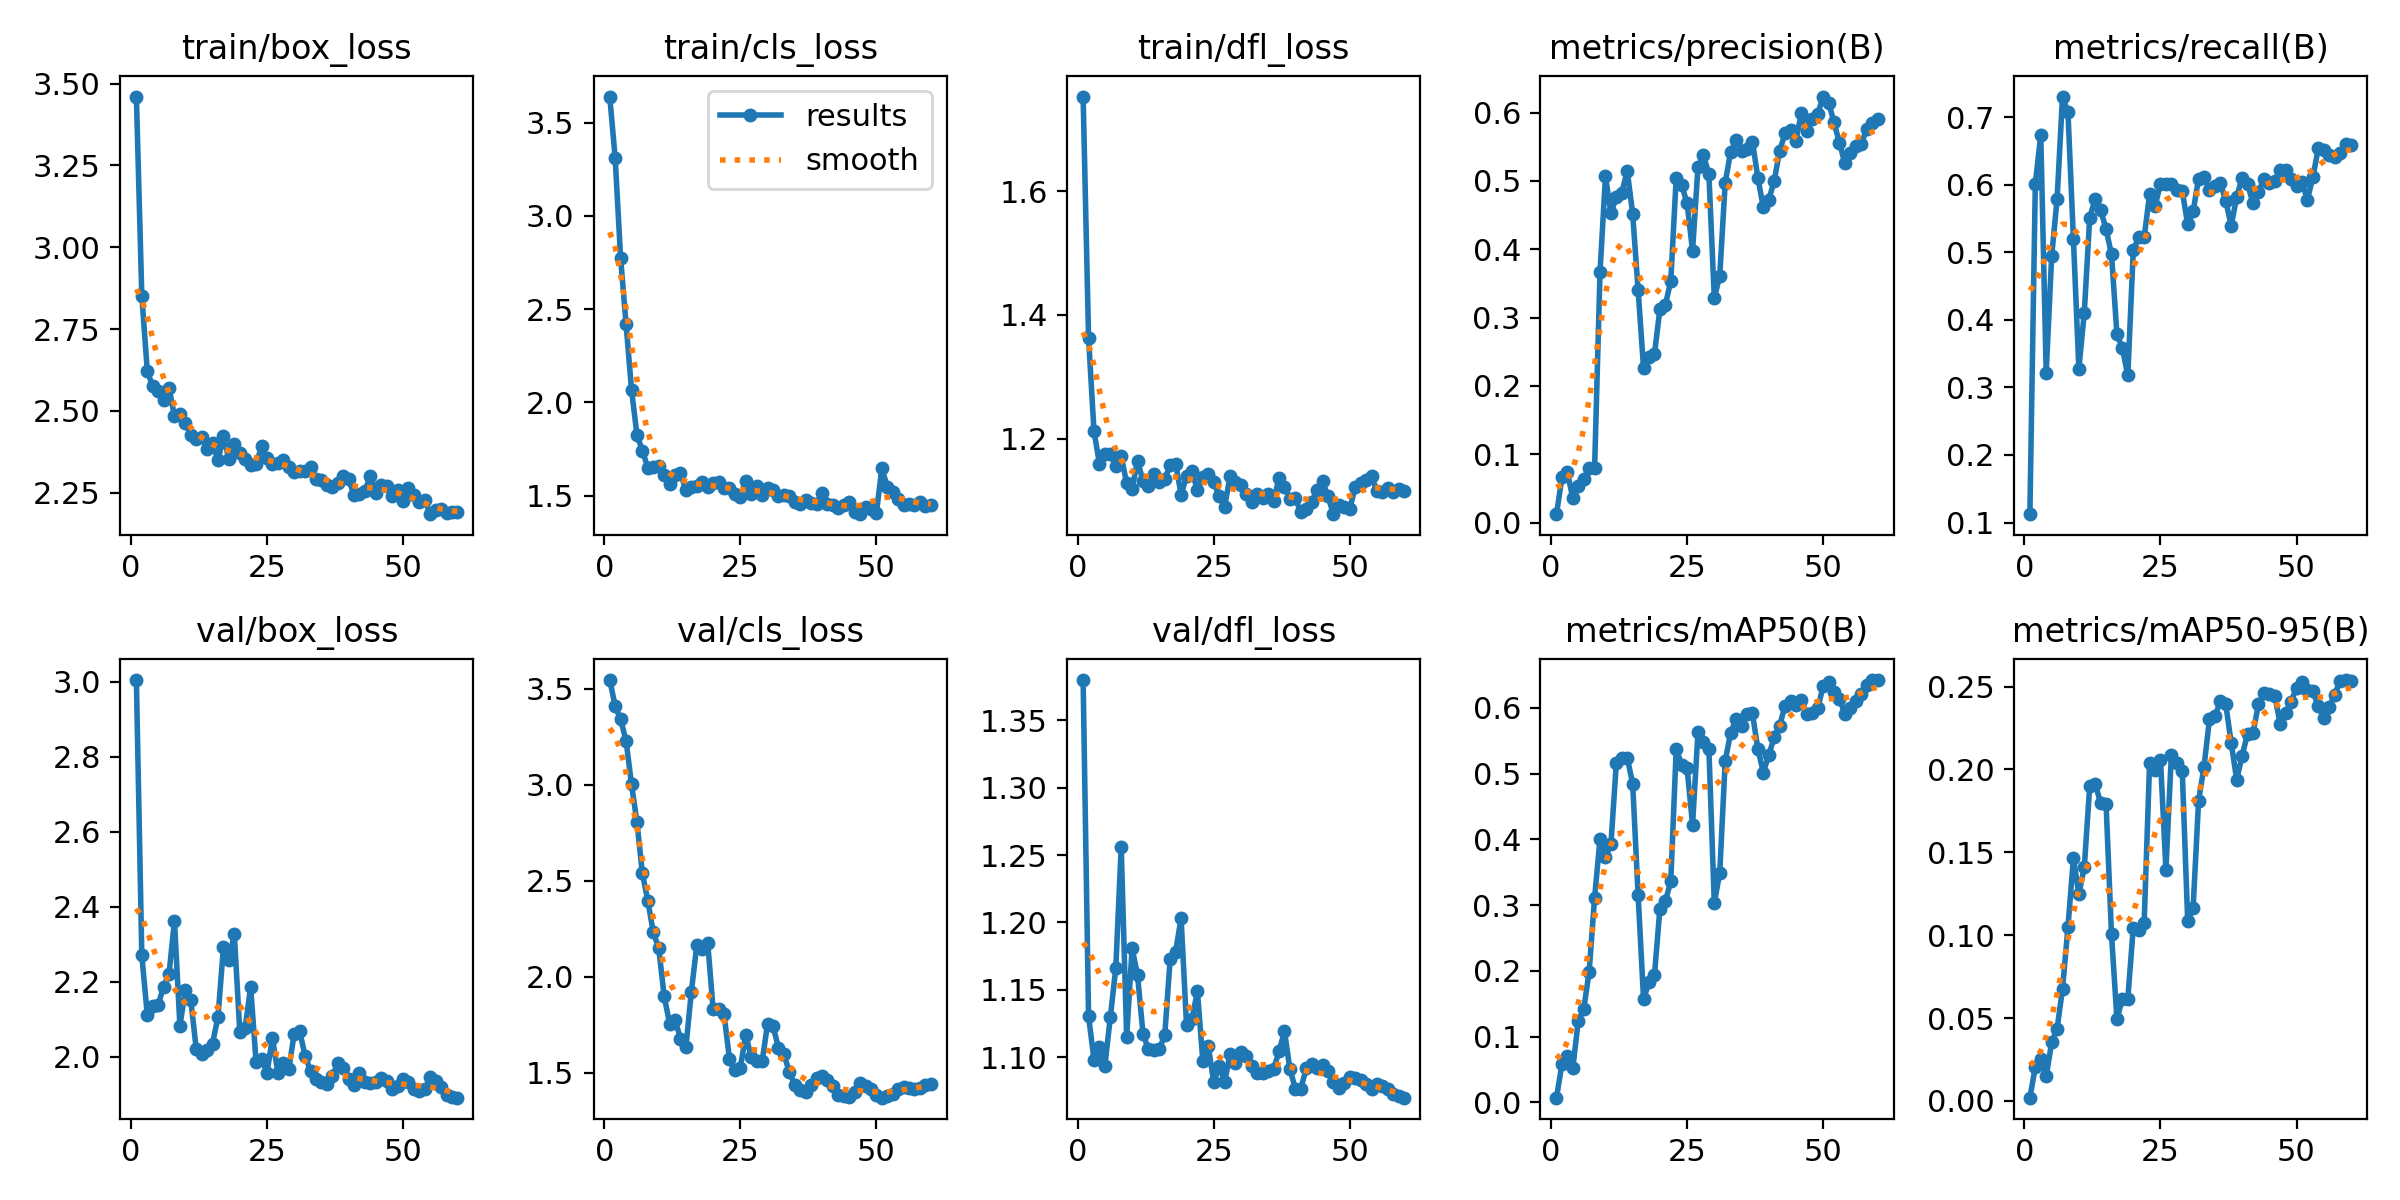

Source data for this figure (header and first rows):
epoch, time, train/box_loss, train/cls_loss, train/dfl_loss, metrics/precision(B), metrics/recall(B), metrics/mAP50(B), metrics/mAP50-95(B), val/box_loss, val/cls_loss, val/dfl_loss, lr/pg0, lr/pg1, lr/pg2
1, 34.39, 3.461, 3.64, 1.753, 0.01233, 0.1124, 0.00704, 0.00195, 3.004, 3.546, 1.38, 0.00012, 0.00012, 0.00012
2, 59.68, 2.851, 3.309, 1.363, 0.066, 0.6012, 0.05802, 0.02046, 2.27, 3.411, 1.131, 0.0002557, 0.0002557, 0.0002557
3, 85.23, 2.623, 2.773, 1.212, 0.074, 0.6741, 0.07043, 0.02499, 2.113, 3.341, 1.098, 0.0003868, 0.0003868, 0.0003868
4, 115.6, 2.575, 2.42, 1.16, 0.03533, 0.3219, 0.05221, 0.01477, 2.137, 3.229, 1.107, 0.0005133, 0.0005133, 0.0005133
5, 148.3, 2.56, 2.069, 1.175, 0.05422, 0.4939, 0.1239, 0.03533, 2.139, 3.003, 1.094, 0.0006351, 0.0006351, 0.0006351
6, 180, 2.534, 1.825, 1.174, 0.06356, 0.5789, 0.1413, 0.04357, 2.187, 2.805, 1.13, 0.0007524, 0.0007524, 0.0007524
7, 227.8, 2.57, 1.742, 1.156, 0.08022, 0.7308, 0.1987, 0.06761, 2.221, 2.538, 1.166, 0.000865, 0.000865, 0.000865
8, 262.4, 2.483, 1.65, 1.172, 0.07945, 0.7075, 0.3109, 0.1049, 2.363, 2.395, 1.256, 0.0009729, 0.0009729, 0.0009729
9, 294.7, 2.49, 1.656, 1.128, 0.3671, 0.5202, 0.4008, 0.1465, 2.083, 2.231, 1.115, 0.001076, 0.001076, 0.001076
10, 321.5, 2.462, 1.659, 1.119, 0.5067, 0.3275, 0.3738, 0.1248, 2.177, 2.15, 1.181, 0.001175, 0.001175, 0.001175
11, 364.3, 2.427, 1.61, 1.164, 0.453, 0.4109, 0.3925, 0.141, 2.151, 1.898, 1.161, 0.001269, 0.001269, 0.001269
12, 425.6, 2.415, 1.562, 1.132, 0.4763, 0.5516, 0.5165, 0.1902, 2.021, 1.756, 1.117, 0.001359, 0.001359, 0.001359
13, 465.3, 2.419, 1.611, 1.123, 0.4827, 0.5788, 0.5236, 0.1913, 2.007, 1.775, 1.106, 0.001444, 0.001444, 0.001444
14, 523.4, 2.383, 1.621, 1.142, 0.5148, 0.5628, 0.5239, 0.1799, 2.019, 1.677, 1.106, 0.001524, 0.001524, 0.001524
15, 581.6, 2.401, 1.53, 1.131, 0.4516, 0.5344, 0.4845, 0.1792, 2.036, 1.634, 1.106, 0.001538, 0.001538, 0.001538
16, 648, 2.348, 1.546, 1.136, 0.3401, 0.497, 0.3148, 0.1005, 2.108, 1.923, 1.116, 0.001505, 0.001505, 0.001505
17, 709.4, 2.422, 1.551, 1.157, 0.2256, 0.3785, 0.1568, 0.04931, 2.292, 2.165, 1.173, 0.001472, 0.001472, 0.001472
18, 777.5, 2.352, 1.572, 1.16, 0.2424, 0.3583, 0.183, 0.06173, 2.259, 2.145, 1.178, 0.001439, 0.001439, 0.001439
19, 848.7, 2.399, 1.549, 1.11, 0.2464, 0.3178, 0.1933, 0.06177, 2.327, 2.177, 1.203, 0.001406, 0.001406, 0.001406
20, 915.7, 2.371, 1.568, 1.139, 0.3126, 0.503, 0.2943, 0.1046, 2.068, 1.83, 1.124, 0.001373, 0.001373, 0.001373
21, 983, 2.353, 1.574, 1.148, 0.3186, 0.5223, 0.3055, 0.1031, 2.078, 1.831, 1.128, 0.00134, 0.00134, 0.00134
22, 1050, 2.335, 1.543, 1.117, 0.3534, 0.5222, 0.3364, 0.1077, 2.187, 1.806, 1.149, 0.001307, 0.001307, 0.001307
23, 1118, 2.337, 1.544, 1.137, 0.5049, 0.586, 0.538, 0.2039, 1.986, 1.571, 1.097, 0.001274, 0.001274, 0.001274
24, 1175, 2.391, 1.509, 1.143, 0.4941, 0.5688, 0.5127, 0.2, 1.995, 1.512, 1.108, 0.001241, 0.001241, 0.001241
25, 1238, 2.355, 1.491, 1.13, 0.4673, 0.6012, 0.5077, 0.2058, 1.957, 1.527, 1.082, 0.001208, 0.001208, 0.001208
26, 1300, 2.337, 1.578, 1.107, 0.3975, 0.601, 0.4222, 0.1396, 2.051, 1.698, 1.094, 0.001175, 0.001175, 0.001175
27, 1364, 2.341, 1.509, 1.09, 0.5207, 0.6012, 0.5629, 0.2088, 1.958, 1.579, 1.081, 0.001142, 0.001142, 0.001142
28, 1414, 2.349, 1.554, 1.14, 0.5372, 0.5921, 0.5487, 0.2039, 1.983, 1.56, 1.102, 0.001109, 0.001109, 0.001109
29, 1477, 2.329, 1.504, 1.13, 0.5102, 0.5911, 0.5375, 0.1993, 1.967, 1.558, 1.095, 0.001076, 0.001076, 0.001076
30, 1541, 2.314, 1.54, 1.125, 0.328, 0.5415, 0.3029, 0.1087, 2.061, 1.754, 1.104, 0.001043, 0.001043, 0.001043
31, 1603, 2.316, 1.532, 1.111, 0.3615, 0.5607, 0.3493, 0.1167, 2.07, 1.745, 1.101, 0.00101, 0.00101, 0.00101
32, 1664, 2.317, 1.496, 1.098, 0.4973, 0.6093, 0.5191, 0.181, 2.003, 1.629, 1.093, 0.000977, 0.000977, 0.000977
33, 1726, 2.327, 1.504, 1.11, 0.5426, 0.6123, 0.5619, 0.2016, 1.963, 1.596, 1.088, 0.000944, 0.000944, 0.000944
34, 1788, 2.291, 1.499, 1.104, 0.5604, 0.5922, 0.583, 0.2303, 1.94, 1.503, 1.089, 0.000911, 0.000911, 0.000911
35, 1849, 2.289, 1.469, 1.11, 0.5432, 0.5982, 0.5722, 0.2321, 1.933, 1.438, 1.09, 0.000878, 0.000878, 0.000878
36, 1876, 2.273, 1.457, 1.099, 0.5464, 0.6032, 0.5906, 0.2412, 1.928, 1.409, 1.091, 0.000845, 0.000845, 0.000845
37, 1900, 2.266, 1.48, 1.137, 0.5576, 0.5759, 0.5915, 0.2393, 1.948, 1.397, 1.104, 0.000812, 0.000812, 0.000812
38, 1925, 2.278, 1.461, 1.122, 0.5048, 0.5396, 0.5377, 0.2159, 1.983, 1.437, 1.119, 0.000779, 0.000779, 0.000779
39, 1950, 2.302, 1.456, 1.102, 0.4614, 0.582, 0.5016, 0.1939, 1.971, 1.475, 1.091, 0.000746, 0.000746, 0.000746
40, 1974, 2.292, 1.517, 1.104, 0.4726, 0.6103, 0.5279, 0.2081, 1.94, 1.482, 1.077, 0.000713, 0.000713, 0.000713
41, 1998, 2.243, 1.454, 1.081, 0.4996, 0.6012, 0.555, 0.2217, 1.925, 1.463, 1.077, 0.00068, 0.00068, 0.00068
42, 2023, 2.247, 1.451, 1.086, 0.544, 0.5729, 0.5727, 0.2221, 1.957, 1.431, 1.092, 0.000647, 0.000647, 0.000647
43, 2054, 2.256, 1.434, 1.098, 0.5695, 0.5891, 0.6035, 0.2394, 1.933, 1.383, 1.095, 0.000614, 0.000614, 0.000614
44, 2085, 2.3, 1.449, 1.117, 0.5749, 0.6083, 0.6096, 0.2459, 1.931, 1.376, 1.092, 0.000581, 0.000581, 0.000581
45, 2114, 2.25, 1.468, 1.131, 0.5592, 0.6021, 0.6037, 0.2455, 1.933, 1.373, 1.094, 0.000548, 0.000548, 0.000548
46, 2140, 2.274, 1.415, 1.107, 0.5995, 0.6053, 0.6122, 0.2445, 1.945, 1.4, 1.09, 0.000515, 0.000515, 0.000515
47, 2167, 2.269, 1.401, 1.078, 0.5735, 0.6215, 0.5899, 0.2275, 1.936, 1.448, 1.081, 0.000482, 0.000482, 0.000482
48, 2192, 2.24, 1.44, 1.092, 0.5911, 0.6215, 0.5916, 0.2339, 1.916, 1.431, 1.077, 0.000449, 0.000449, 0.000449
49, 2217, 2.257, 1.428, 1.09, 0.5979, 0.6083, 0.5991, 0.2409, 1.924, 1.414, 1.081, 0.000416, 0.000416, 0.000416
50, 2242, 2.224, 1.408, 1.087, 0.6235, 0.5983, 0.6326, 0.2494, 1.941, 1.381, 1.085, 0.000383, 0.000383, 0.000383
51, 2265, 2.264, 1.647, 1.122, 0.6146, 0.6037, 0.6389, 0.2528, 1.933, 1.37, 1.085, 0.00035, 0.00035, 0.00035
52, 2287, 2.244, 1.549, 1.129, 0.5857, 0.5781, 0.6237, 0.2481, 1.915, 1.378, 1.083, 0.000317, 0.000317, 0.000317
53, 2310, 2.222, 1.52, 1.133, 0.5553, 0.6113, 0.6138, 0.2473, 1.908, 1.388, 1.08, 0.000284, 0.000284, 0.000284
54, 2333, 2.228, 1.481, 1.14, 0.5257, 0.6539, 0.59, 0.2381, 1.914, 1.416, 1.076, 0.000251, 0.000251, 0.000251
55, 2357, 2.184, 1.453, 1.115, 0.5407, 0.6518, 0.6004, 0.2312, 1.946, 1.427, 1.08, 0.000218, 0.000218, 0.000218
56, 2380, 2.195, 1.458, 1.113, 0.5509, 0.6443, 0.6111, 0.2374, 1.937, 1.418, 1.079, 0.000185, 0.000185, 0.000185
57, 2403, 2.2, 1.452, 1.121, 0.5542, 0.6417, 0.6215, 0.245, 1.92, 1.415, 1.076, 0.000152, 0.000152, 0.000152
58, 2426, 2.188, 1.469, 1.115, 0.576, 0.6478, 0.6341, 0.2535, 1.899, 1.422, 1.073, 0.000119, 0.000119, 0.000119
59, 2450, 2.19, 1.447, 1.118, 0.5844, 0.6609, 0.6422, 0.254, 1.894, 1.437, 1.071, 8.6e-05, 8.6e-05, 8.6e-05
60, 2473, 2.19, 1.45, 1.115, 0.5912, 0.6588, 0.6419, 0.2532, 1.891, 1.442, 1.07, 5.3e-05, 5.3e-05, 5.3e-05
